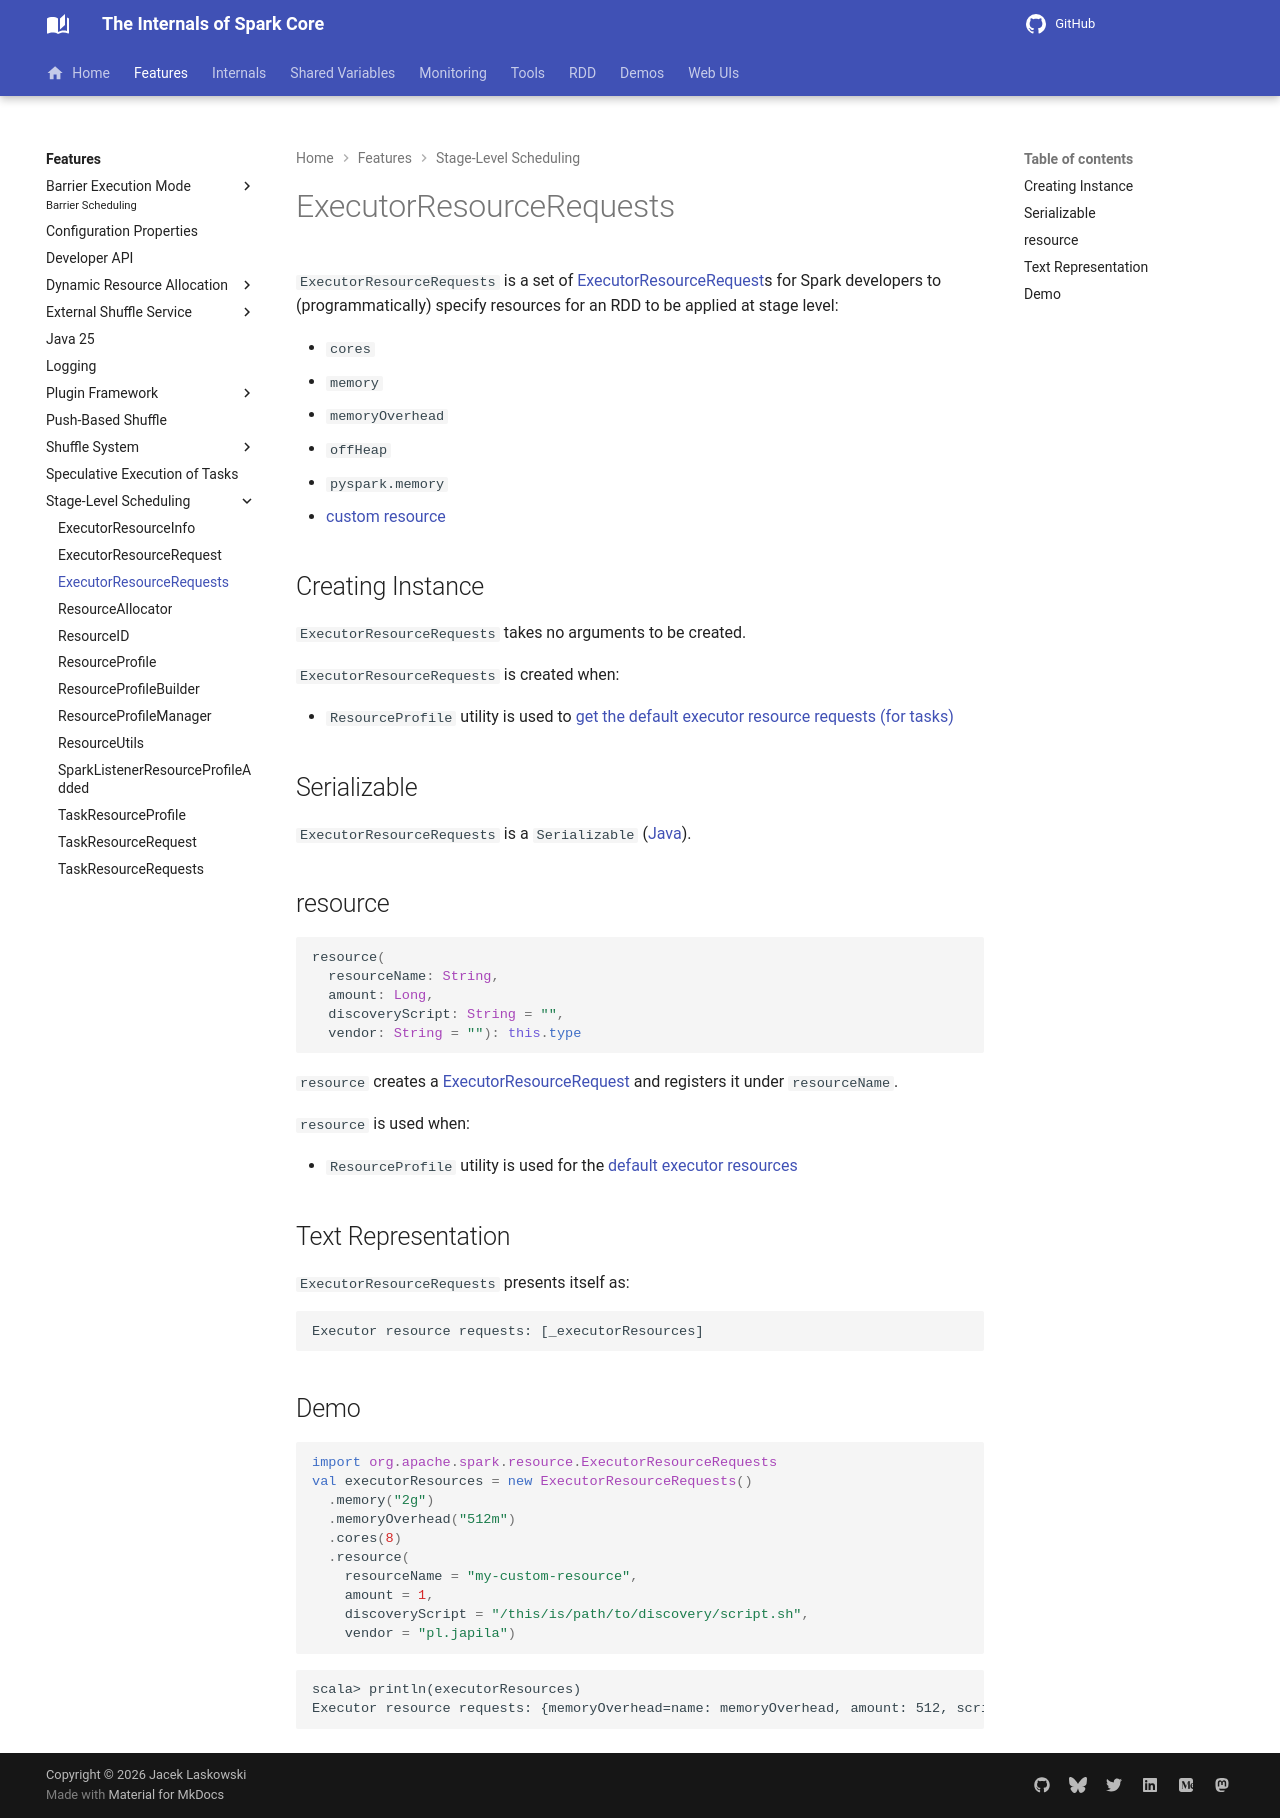

repository: japila-books/apache-spark-internals · page: stage-level-scheduling/ExecutorResourceRequests/index.html · generator: mkdocs

# ExecutorResourceRequests

`ExecutorResourceRequests` is a set of [ExecutorResourceRequest](ExecutorResourceRequest.md)s for Spark developers to (programmatically) specify resources for an RDD to be applied at stage level:

* `cores`
* `memory`
* `memoryOverhead`
* `offHeap`
* `pyspark.memory`
* [custom resource](#resource)

## Creating Instance

`ExecutorResourceRequests` takes no arguments to be created.

`ExecutorResourceRequests` is created when:

* `ResourceProfile` utility is used to [get the default executor resource requests (for tasks)](ResourceProfile.md#getDefaultExecutorResources)

## Serializable

`ExecutorResourceRequests` is a `Serializable` ([Java]({{ java.api }}/java/io/Serializable.html)).

## <span id="resource"> resource

```scala
resource(
  resourceName: String,
  amount: Long,
  discoveryScript: String = "",
  vendor: String = ""): this.type
```

`resource` creates a [ExecutorResourceRequest](ExecutorResourceRequest.md) and registers it under `resourceName`.

`resource` is used when:

* `ResourceProfile` utility is used for the [default executor resources](ResourceProfile.md#getDefaultExecutorResources)

## <span id="toString"> Text Representation

`ExecutorResourceRequests` presents itself as:

```text
Executor resource requests: [_executorResources]
```

## Demo

```scala
import org.apache.spark.resource.ExecutorResourceRequests
val executorResources = new ExecutorResourceRequests()
  .memory("2g")
  .memoryOverhead("512m")
  .cores(8)
  .resource(
    resourceName = "my-custom-resource",
    amount = 1,
    discoveryScript = "/this/is/path/to/discovery/script.sh",
    vendor = "pl.japila")
```

```text
scala> println(executorResources)
Executor resource requests: {memoryOverhead=name: memoryOverhead, amount: 512, script: , vendor: , memory=name: memory, amount: 2048, script: , vendor: , cores=name: cores, amount: 8, script: , vendor: , my-custom-resource=name: my-custom-resource, amount: 1, script: /this/is/path/to/discovery/script.sh, vendor: pl.japila}
```
